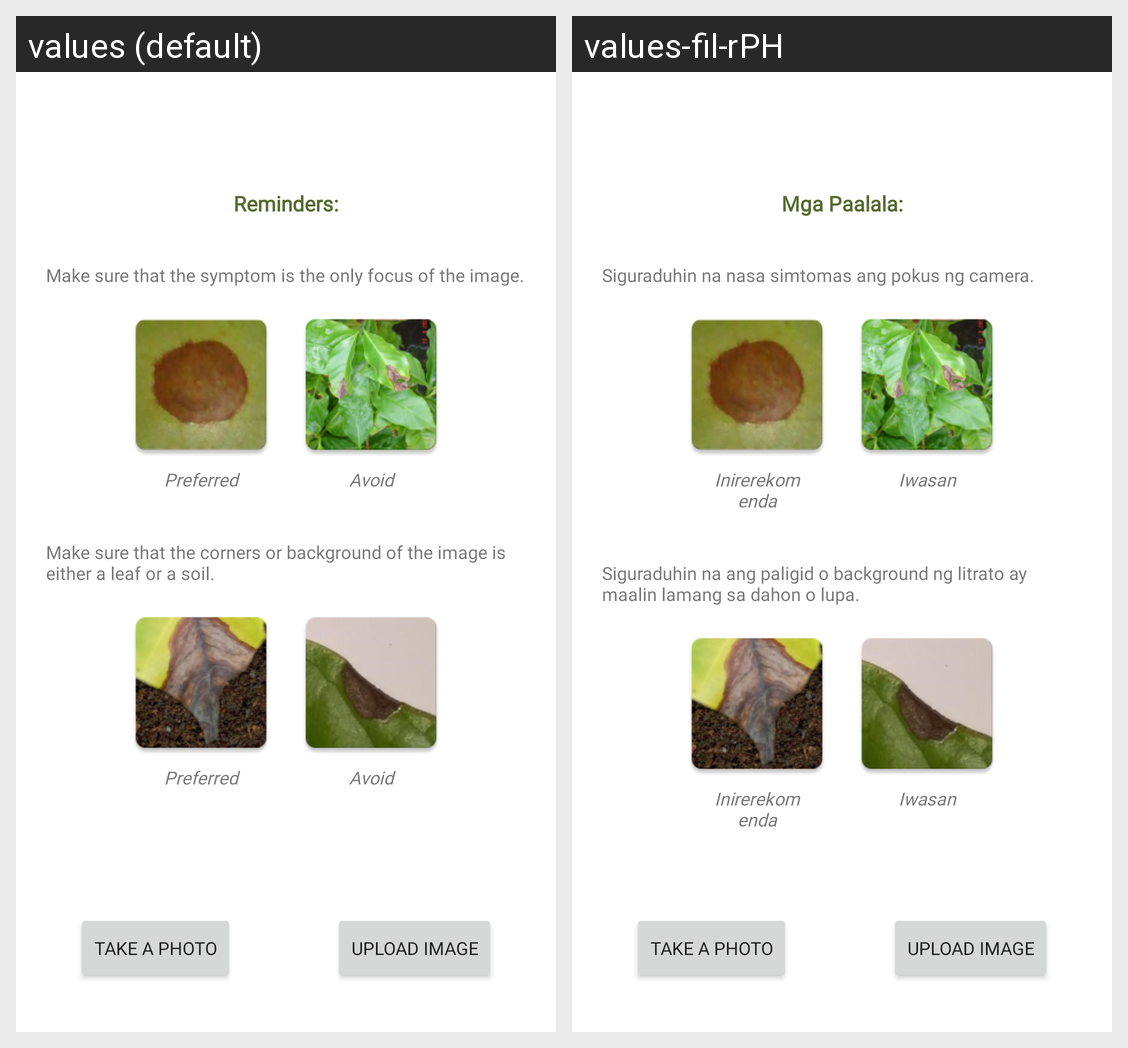

The same Android screen rendered under two of its app's locales, left to right. List the strings drawn on it with the default value and each locale's translation.
Android screen res/layout/activity_reminders.xml rendered under 2 locales, left to right: values (default), values-fil-rPH. Device: Nexus 5 (rendered at 1080×1920; each locale shown at half size, 540×960, under a caption strip naming it); theme Theme.CafeTech.
Strings drawn on this screen, with the default value and each locale's value (text and hints the layout hard-codes, and strings that could not be matched under every locale, appear in the picture but are not listed):

guide_title
  values: Reminders:
  values-fil-rPH: Mga Paalala:

guide_1
  values: Make sure that the symptom is the only focus of the image.
  values-fil-rPH: Siguraduhin na nasa simtomas ang pokus ng camera.

guide_2
  values: Make sure that the corners or background of the image is either a leaf or a soil.
  values-fil-rPH: Siguraduhin na ang paligid o background ng litrato ay maalin lamang sa dahon o lupa.

prefer_prompt
  values: Preferred
  values-fil-rPH: Inirerekomenda

avoid_prompt
  values: Avoid
  values-fil-rPH: Iwasan

open_cam
  values: Take a photo
  values-fil-rPH: Take a photo  [not translated; the default value is used]

upload_img
  values: Upload image
  values-fil-rPH: Upload image  [not translated; the default value is used]
